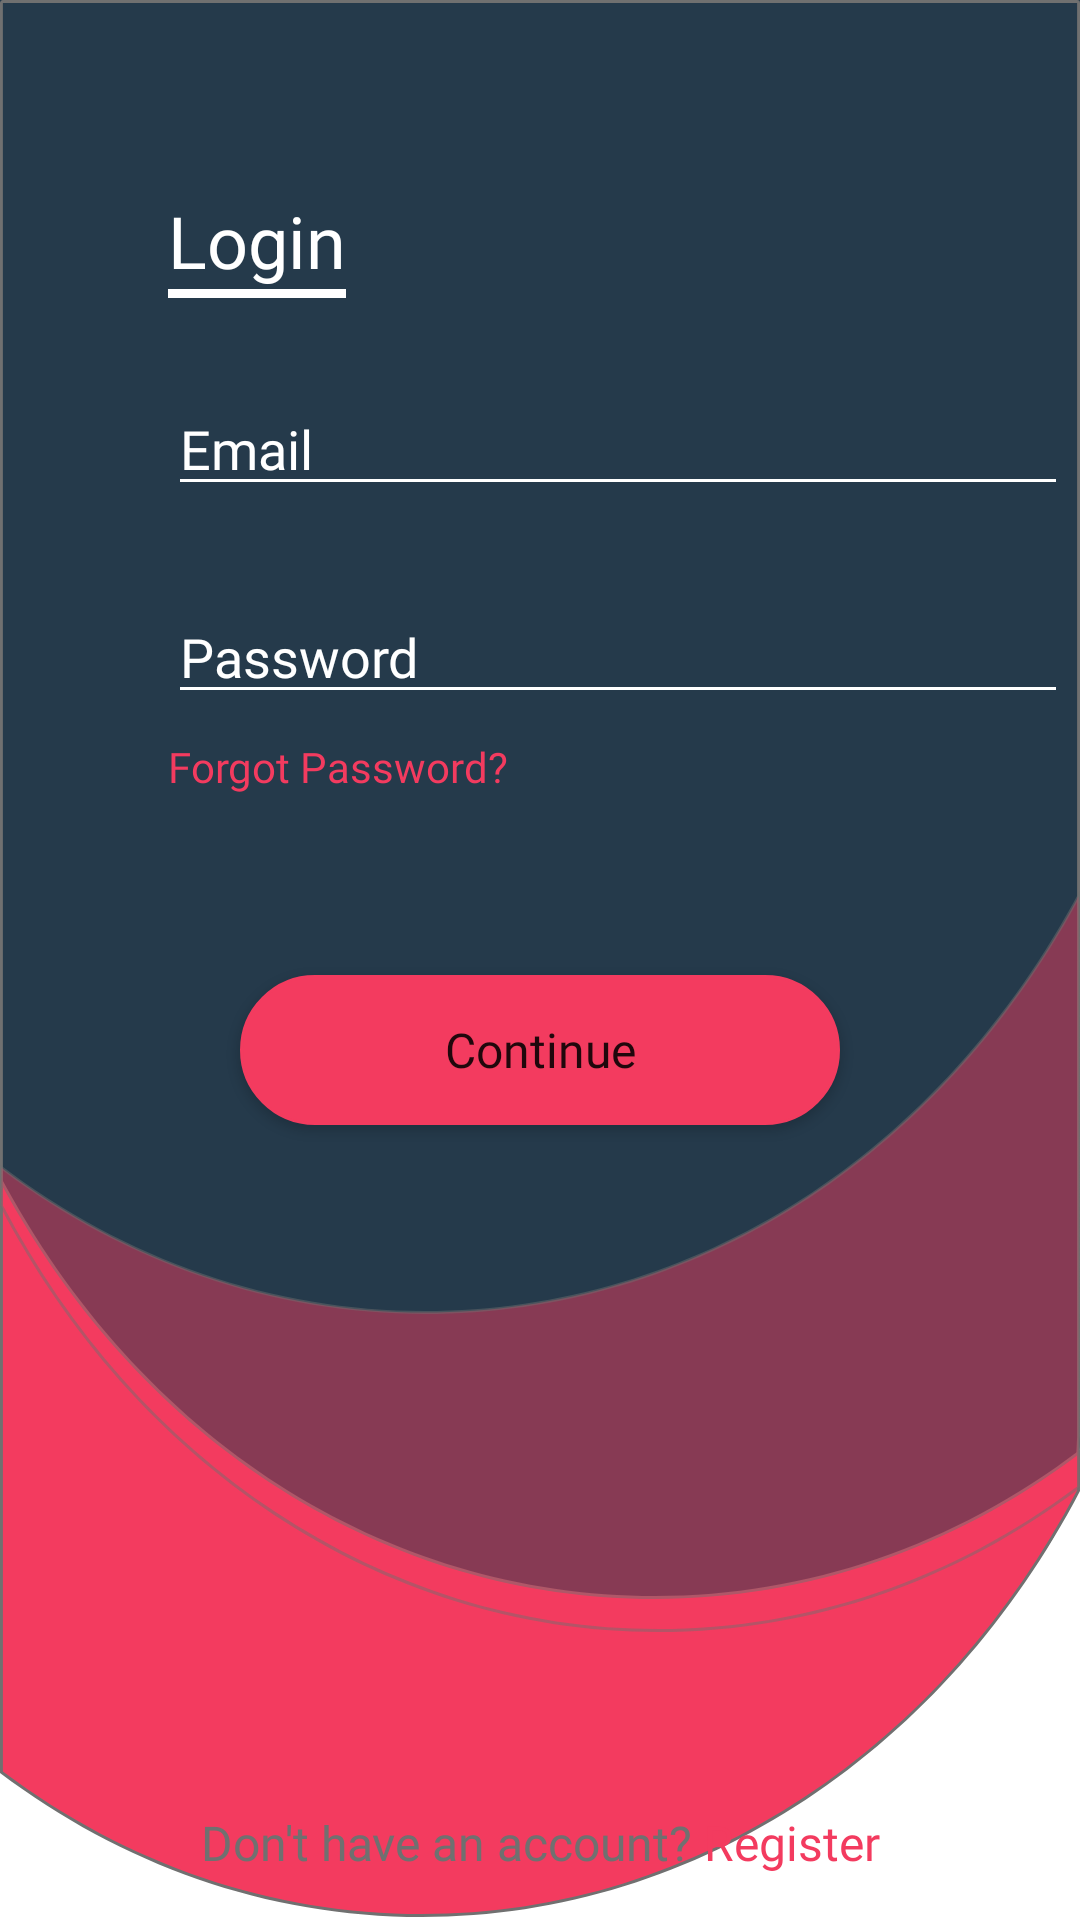

Write the Android layout XML for this screen, with the resource values it uses.
<!-- AndroidManifest.xml: application theme Theme.GallerView -->
<!-- res/layout/fragment_login.xml -->
<?xml version="1.0" encoding="utf-8"?>
<androidx.constraintlayout.widget.ConstraintLayout xmlns:android="http://schemas.android.com/apk/res/android"
    xmlns:app="http://schemas.android.com/apk/res-auto"
    xmlns:tools="http://schemas.android.com/tools"
    android:layout_width="match_parent"
    android:layout_height="match_parent"
    tools:context=".ui.onboarding.fragments.SignUpFragment">

    <ImageView
        android:layout_width="match_parent"
        android:layout_height="wrap_content"
        android:scaleType="fitXY"
        android:src="@drawable/ic_group_1"
        app:layout_constraintEnd_toEndOf="parent"
        app:layout_constraintStart_toStartOf="parent"
        app:layout_constraintTop_toTopOf="parent" />

    <ImageView
        android:id="@+id/ivBackIcon"
        android:layout_width="40dp"
        android:layout_height="40dp"
        android:layout_margin="16dp"
        android:padding="8dp"
        android:src="@drawable/ic_baseline_arrow_back_24_white"
        app:layout_constraintStart_toStartOf="parent"
        app:layout_constraintTop_toTopOf="parent" />

    <TextView
        android:id="@+id/tvSignUpHeading"
        android:layout_width="wrap_content"
        android:layout_height="wrap_content"
        android:layout_marginTop="8dp"
        android:fontFamily="@font/poppins_semibold"
        android:text="Login"
        android:textColor="#ffffff"
        android:textSize="24sp"
        app:layout_constraintStart_toEndOf="@+id/ivBackIcon"
        app:layout_constraintTop_toBottomOf="@+id/ivBackIcon" />

    <View
        android:id="@+id/view"
        android:layout_width="0dp"
        android:layout_height="3dp"
        android:background="#ffffff"
        app:layout_constraintEnd_toEndOf="@id/tvSignUpHeading"
        app:layout_constraintStart_toStartOf="@id/tvSignUpHeading"
        app:layout_constraintTop_toBottomOf="@id/tvSignUpHeading" />

    <EditText
        android:id="@+id/emailEditText"
        android:layout_width="300dp"
        android:layout_height="wrap_content"
        android:layout_marginTop="28dp"
        android:layout_marginEnd="16dp"
        android:backgroundTint="#ffffff"
        android:fontFamily="@font/poppins_medium"
        android:hint="Email"
        android:textColor="#ffffff"
        android:textColorHint="#ffffff"
        app:layout_constraintStart_toStartOf="@id/tvSignUpHeading"
        app:layout_constraintTop_toBottomOf="@id/view" />

    <EditText
        android:id="@+id/passwordEditText"
        android:layout_width="300dp"
        android:layout_height="wrap_content"
        android:layout_marginTop="28dp"
        android:layout_marginEnd="16dp"
        android:backgroundTint="#ffffff"
        android:fontFamily="@font/poppins_medium"
        android:hint="Password"
        android:textColor="#ffffff"
        android:textColorHint="#ffffff"
        app:layout_constraintStart_toStartOf="@id/tvSignUpHeading"
        app:layout_constraintTop_toBottomOf="@id/emailEditText" />

    <LinearLayout
        android:id="@+id/forgotPassword"
        android:layout_width="wrap_content"
        android:layout_height="wrap_content"
        android:layout_marginTop="8dp"
        app:layout_constraintStart_toStartOf="@id/passwordEditText"
        app:layout_constraintTop_toBottomOf="@id/passwordEditText">

        <TextView
            android:layout_width="wrap_content"
            android:layout_height="wrap_content"
            android:fontFamily="@font/poppins"
            android:text="Forgot Password? "
            android:textColor="#F33B5F" />

    </LinearLayout>


    <Button
        android:id="@+id/loginButton"
        android:layout_width="200dp"
        android:layout_height="50dp"
        android:layout_marginTop="60dp"
        android:background="@drawable/custom_button_login"
        android:gravity="center"
        android:text="Continue"
        android:fontFamily="@font/poppins"
        android:textAllCaps="false"
        android:textSize="16sp"
        app:layout_constraintStart_toStartOf="parent"
        app:layout_constraintEnd_toEndOf="parent"
        app:layout_constraintTop_toBottomOf="@id/forgotPassword" />

    <LinearLayout
        android:id="@+id/registerLayout"
        android:layout_width="wrap_content"
        android:layout_height="wrap_content"
        app:layout_constraintBottom_toBottomOf="parent"
        app:layout_constraintEnd_toEndOf="parent"
        app:layout_constraintStart_toStartOf="parent">

        <TextView
            android:layout_width="wrap_content"
            android:layout_height="wrap_content"
            android:layout_marginBottom="15dp"
            android:fontFamily="@font/poppins"
            android:text="Don't have an account? "
            android:textColor="#707070"
            android:textSize="16sp" />

        <TextView
            android:id="@+id/registerBtn"
            android:layout_width="wrap_content"
            android:layout_height="wrap_content"
            android:fontFamily="@font/poppins"
            android:text="Register"
            android:textColor="#F33B5F"
            android:textSize="16sp" />

    </LinearLayout>
</androidx.constraintlayout.widget.ConstraintLayout>
<!-- resources referenced by this layout -->
<resources>
  <!-- drawable custom_button_login (drawable) -->
  <?xml version="1.0" encoding="utf-8"?>
  <ripple xmlns:android="http://schemas.android.com/apk/res/android"
      android:color="#F33B5F">
      <item>
          <shape android:shape="rectangle">
  
              <solid android:color="#F33B5F"/>
              <corners android:radius="30dp"/>
              <stroke android:color="#F33B5F" android:width="1dp" />
  
          </shape>
      </item>
  </ripple>
  <!-- drawable ic_group_1: vector/xml drawable (drawable, 2928 chars, omitted) -->
  <style name="Theme.GallerView" parent="Theme.MaterialComponents.Light.NoActionBar">
          
          <item name="colorPrimary">#F33B5F</item>
          <item name="colorPrimaryVariant">#000000</item>
          
          <item name="colorSecondary">@color/teal_200</item>
          <item name="colorSecondaryVariant">@color/teal_700</item>
          <item name="colorOnSecondary">@color/black</item>
          
          <item name="android:statusBarColor" tools:targetApi="l">?attr/colorPrimaryVariant</item>
          
      </style>
  <!-- not gathered from this repository: default colours our renderer supplied (Android Studio template values) -->
  <color name="teal_200">#FF03DAC5</color>
  <color name="teal_700">#FF018786</color>
  <color name="black">#FF000000</color>
</resources>
